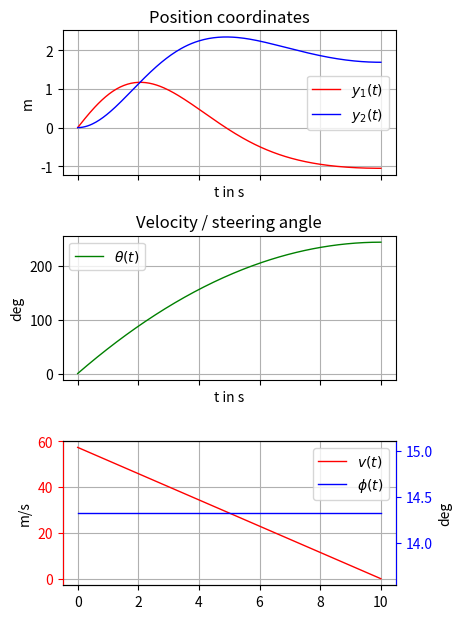

This chart was generated by the following Python code: (Note: this script raises an exception after producing the figure.)
# -*- coding: utf-8 -*-
import numpy as np
from numpy import cos, sin, tan
import scipy.integrate as sci
import matplotlib.pyplot as plt
import matplotlib.animation as mpla
plt.rcParams['animation.ffmpeg_path'] = 'C:\\Progs\\ffmpeg\\bin\\ffmpeg.exe'


class Parameters(object):
    pass


# Physical parameter
para = Parameters()  # instance of class Parameters
para.l = 0.3         # define car length
para.w = para.l*0.3  # define car width

# Simulation parameter
sim_para = Parameters()  # instance of class Parameters
sim_para.t0 = 0          # start time
sim_para.tend = 10       # end time
sim_para.dt = 0.04       # step-size


def ode(x, t, p):
    """Function of the robots kinematics

    Args:
        x: state
        t: time
        p(object): parameter container class

    Returns:
        dxdt: state derivative
    """
    x1, x2, x3 = x  # state vector
    u1, u2 = control(x, t)  # control vector

    # dxdt = f(x, u):
    dxdt = np.array([u1 * cos(x3),
                     u1 * sin(x3),
                     1 / p.l * u1 * tan(u2)])

    # return state derivative
    return dxdt


def control(x, t):
    """Function of the control law

    Args:
        x: state vector
        t: time

    Returns:
        u: control vector

    """
    u1 = np.maximum(0, 1.0 - 0.1*t)
    u2 = np.full(u1.shape, 0.25)
    return np.array([u1, u2]).T


def plot_data(x, u, t, fig_width, fig_height, save=False):
    """Plotting function of simulated state and actions

    Args:
        x(ndarray): state-vector trajectory
        u(ndarray): control vector trajectory
        t(ndarray): time vector
        fig_width: figure width in cm
        fig_height: figure height in cm
        save (bool) : save figure (default: False)
    Returns: None

    """
    # creating a figure with 3 subplots, that share the x-axis
    fig1, (ax1, ax2, ax3) = plt.subplots(3, sharex=True)

    # set figure size to desired values
    fig1.set_size_inches(fig_width / 2.54, fig_height / 2.54)

    # plot y_1 in subplot 1
    ax1.plot(t, x[:, 0], label='$y_1(t)$', lw=1, color='r')

    # plot y_2 in subplot 1
    ax1.plot(t, x[:, 1], label='$y_2(t)$', lw=1, color='b')

    # plot theta in subplot 2
    ax2.plot(t, np.rad2deg(x[:, 2]), label=r'$\theta(t)$', lw=1, color='g')

    # plot control in subplot 3, left axis red, right blue
    ax3.plot(t, np.rad2deg(u[:, 0]), label=r'$v(t)$', lw=1, color='r')
    ax3.tick_params(axis='y', colors='r')
    ax33 = ax3.twinx()
    ax33.plot(t, np.rad2deg(u[:, 1]), label=r'$\phi(t)$', lw=1, color='b')
    ax33.spines["left"].set_color('r')
    ax33.spines["right"].set_color('b')
    ax33.tick_params(axis='y', colors='b')

    # Grids
    ax1.grid(True)
    ax2.grid(True)
    ax3.grid(True)

    # set the labels on the x and y axis and the titles
    ax1.set_title('Position coordinates')
    ax1.set_ylabel(r'm')
    ax1.set_xlabel(r't in s')
    ax2.set_title('Orientation')
    ax2.set_ylabel(r'deg')
    ax2.set_xlabel(r't in s')
    ax2.set_title('Velocity / steering angle')
    ax3.set_ylabel(r'm/s')
    ax33.set_ylabel(r'deg')
    ax33.set_xlabel(r't in s')

    # put a legend in the plot
    ax1.legend()
    ax2.legend()
    ax3.legend()
    li3, lab3 = ax3.get_legend_handles_labels()
    li33, lab33 = ax33.get_legend_handles_labels()
    ax3.legend(li3 + li33, lab3 + lab33, loc=0)

    # automatically adjusts subplot to fit in figure window
    plt.tight_layout()

    # save the figure in the working directory
    if save:
        plt.savefig('state_trajectory.pdf')  # save output as pdf
        plt.savefig('state_trajectory.pgf')  # for easy export to LaTex
    return None


def car_animation(x, u, t, p):
    """Animation function of the car-like mobile robot

    Args:
        x(ndarray): state-vector trajectory
        u(ndarray): control vector trajectory
        t(ndarray): time vector
        p(object): parameters

    Returns: None

    """
    # Setup two empty axes with enough space around the trajectory so the car
    # can always be completely plotted. One plot holds the sketch of the car,
    # the other the curve
    dx = 1.5 * p.l
    dy = 1.5 * p.l
    fig2, ax = plt.subplots()
    ax.set_xlim([min(min(x_traj[:, 0] - dx), -dx),
                 max(max(x_traj[:, 0] + dx), dx)])
    ax.set_ylim([min(min(x_traj[:, 1] - dy), -dy),
                 max(max(x_traj[:, 1] + dy), dy)])
    ax.set_aspect('equal')
    ax.set_xlabel(r'$y_1$')
    ax.set_ylabel(r'$y_2$')

    # Axis handles
    h_x_traj_plot, = ax.plot([], [], 'b')  # state trajectory in the y1-y2-plane
    h_car, = ax.plot([], [], 'k', lw=2)    # car

    def car_plot(x, u):
        """Mapping from state x and action u to the position of the car elements

        Args:
            x: state vector
            u: action vector

        Returns:

        """
        wheel_length = 0.1 * p.l
        y1, y2, theta = x
        v, phi = u

        # define chassis lines
        chassis_y1 = [y1, y1 + p.l * cos(theta)]
        chassis_y2 = [y2, y2 + p.l * sin(theta)]

        # define lines for the front and rear axle
        rear_ax_y1 = [y1 + p.w * sin(theta), y1 - p.w * sin(theta)]
        rear_ax_y2 = [y2 - p.w * cos(theta), y2 + p.w * cos(theta)]
        front_ax_y1 = [chassis_y1[1] + p.w * sin(theta + phi),
                       chassis_y1[1] - p.w * sin(theta + phi)]
        front_ax_y2 = [chassis_y2[1] - p.w * cos(theta + phi),
                       chassis_y2[1] + p.w * cos(theta + phi)]

        # define wheel lines
        rear_l_wl_y1 = [rear_ax_y1[1] + wheel_length * cos(theta),
                        rear_ax_y1[1] - wheel_length * cos(theta)]
        rear_l_wl_y2 = [rear_ax_y2[1] + wheel_length * sin(theta),
                        rear_ax_y2[1] - wheel_length * sin(theta)]
        rear_r_wl_y1 = [rear_ax_y1[0] + wheel_length * cos(theta),
                        rear_ax_y1[0] - wheel_length * cos(theta)]
        rear_r_wl_y2 = [rear_ax_y2[0] + wheel_length * sin(theta),
                        rear_ax_y2[0] - wheel_length * sin(theta)]
        front_l_wl_y1 = [front_ax_y1[1] + wheel_length * cos(theta + phi),
                         front_ax_y1[1] - wheel_length * cos(theta + phi)]
        front_l_wl_y2 = [front_ax_y2[1] + wheel_length * sin(theta + phi),
                         front_ax_y2[1] - wheel_length * sin(theta + phi)]
        front_r_wl_y1 = [front_ax_y1[0] + wheel_length * cos(theta + phi),
                         front_ax_y1[0] - wheel_length * cos(theta + phi)]
        front_r_wl_y2 = [front_ax_y2[0] + wheel_length * sin(theta + phi),
                         front_ax_y2[0] - wheel_length * sin(theta + phi)]

        # empty value (to disconnect points, define where no line should be plotted)
        empty = [np.nan, np.nan]

        # concatenate set of coordinates
        data_y1 = [rear_ax_y1, empty, front_ax_y1, empty, chassis_y1,
                   empty, rear_l_wl_y1, empty, rear_r_wl_y1,
                   empty, front_l_wl_y1, empty, front_r_wl_y1]
        data_y2 = [rear_ax_y2, empty, front_ax_y2, empty, chassis_y2,
                   empty, rear_l_wl_y2, empty, rear_r_wl_y2,
                   empty, front_l_wl_y2, empty, front_r_wl_y2]

        # set data
        h_car.set_data(data_y1, data_y2)

    def init():
        """Initialize plot objects that change during animation.
           Only required for blitting to give a clean slate.

        Returns:

        """
        h_x_traj_plot.set_data([], [])
        h_car.set_data([], [])
        return h_x_traj_plot, h_car

    def animate(i):
        """Defines what should be animated

        Args:
            i: frame number

        Returns:

        """
        k = i % len(t)
        ax.set_title('Time (s): ' + str(t[k]), loc='left')
        h_x_traj_plot.set_xdata(x[0:k, 0])
        h_x_traj_plot.set_ydata(x[0:k, 1])
        car_plot(x[k, :], control(x[k, :], t[k]))
        return h_x_traj_plot, h_car

    ani = mpla.FuncAnimation(fig2, animate, init_func=init, frames=len(t) + 1,
                             interval=(t[1] - t[0]) * 1000,
                             blit=False)

    ani.save('animation.mp4', writer='ffmpg', fps=1 / (t[1] - t[0]))
    plt.show()
    return None


# time vector
tt = np.arange(sim_para.t0, sim_para.tend + sim_para.dt, sim_para.dt)

# initial state
x0 = [0, 0, 0]

# simulation
sol = sci.solve_ivp(lambda t, x: ode(x, t, para), (sim_para.t0, sim_para.tend), x0, method='RK45',t_eval=tt)
x_traj = sol.y.T # size = len(x) x len(tt) (.T -> transpose)
u_traj = control(x_traj, tt)

# plot
plot_data(x_traj, u_traj, tt, 12, 16, save=True)

# animation
car_animation(x_traj, u_traj, tt, para)

plt.show()